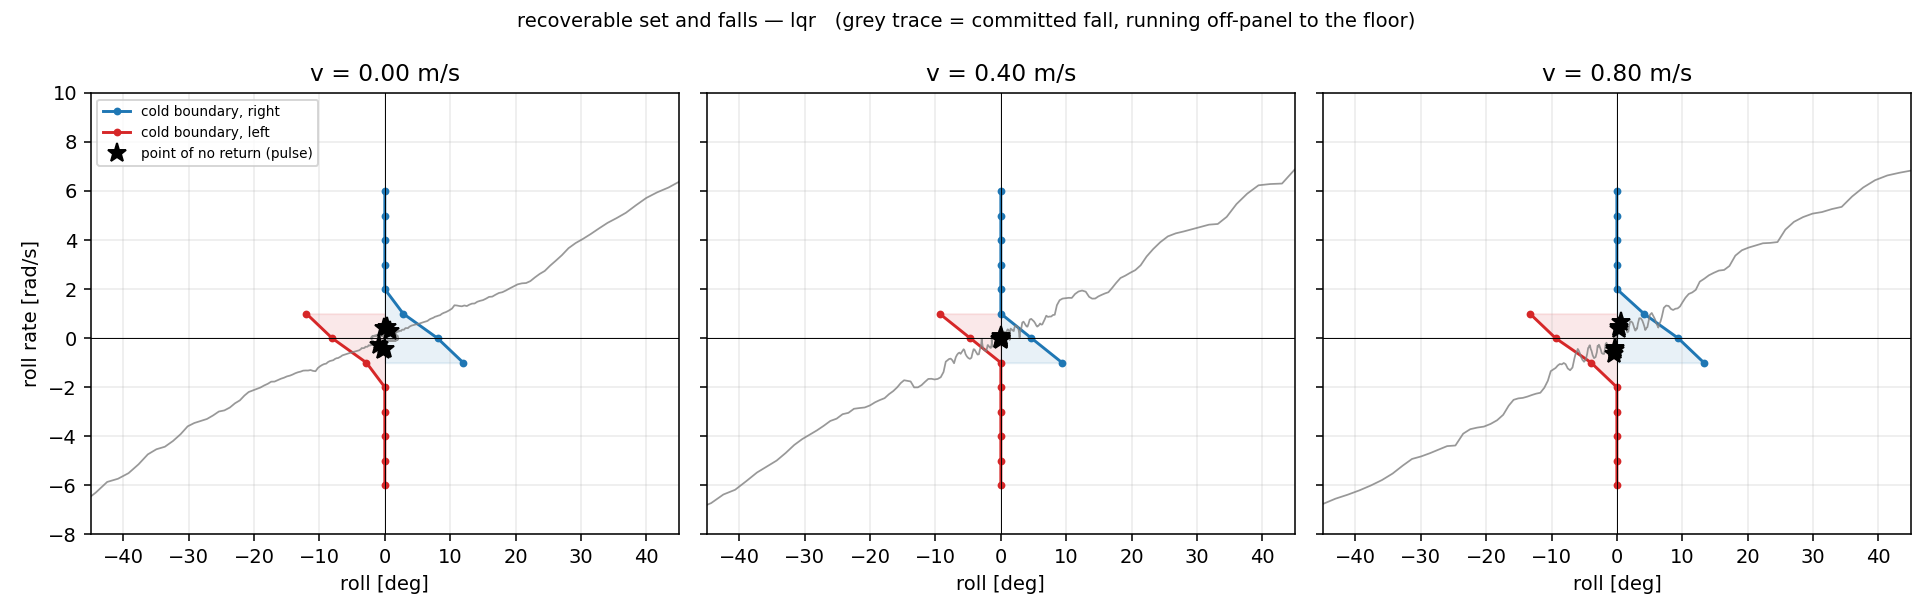

Data behind this chart, as committed beside it:
method, controller, speed, side, force_N, rate_or_t_nr, roll_deg, rate_rad_s, v_catch_m_s, t_flat_s, roll_max_ok_deg
cold, lqr, 0.0, 1, , -1.0, 12.0, , , , 12.0
cold, lqr, 0.0, 1, , 0.0, 8.062, , , , 6.0
cold, lqr, 0.0, 1, , 1.0, 2.812, , , , 0.0
cold, lqr, 0.0, 1, , 2.0, 0.0, , , , 0.0
cold, lqr, 0.0, 1, , 3.0, 0.0, , , , 0.0
cold, lqr, 0.0, 1, , 4.0, 0.0, , , , 0.0
cold, lqr, 0.0, 1, , 5.0, 0.0, , , , 0.0
cold, lqr, 0.0, 1, , 6.0, 0.0, , , , 0.0
cold, lqr, 0.0, -1, , -1.0, 12.0, , , , 12.0
cold, lqr, 0.0, -1, , 0.0, 8.062, , , , 6.0
cold, lqr, 0.0, -1, , 1.0, 2.812, , , , 0.0
cold, lqr, 0.0, -1, , 2.0, 0.0, , , , 0.0
cold, lqr, 0.0, -1, , 3.0, 0.0, , , , 0.0
cold, lqr, 0.0, -1, , 4.0, 0.0, , , , 0.0
cold, lqr, 0.0, -1, , 5.0, 0.0, , , , 0.0
cold, lqr, 0.0, -1, , 6.0, 0.0, , , , 0.0
cold, lqr, 0.4, 1, , -1.0, 9.375, , , , 9.0
cold, lqr, 0.4, 1, , 0.0, 4.688, , , , 3.0
cold, lqr, 0.4, 1, , 1.0, 0.0, , , , 0.0
cold, lqr, 0.4, 1, , 2.0, 0.0, , , , 0.0
cold, lqr, 0.4, 1, , 3.0, 0.0, , , , 0.0
cold, lqr, 0.4, 1, , 4.0, 0.0, , , , 0.0
cold, lqr, 0.4, 1, , 5.0, 0.0, , , , 0.0
cold, lqr, 0.4, 1, , 6.0, 0.0, , , , 0.0
cold, lqr, 0.4, -1, , -1.0, 9.375, , , , 9.0
cold, lqr, 0.4, -1, , 0.0, 4.688, , , , 3.0
cold, lqr, 0.4, -1, , 1.0, 0.0, , , , 0.0
cold, lqr, 0.4, -1, , 2.0, 0.0, , , , 0.0
cold, lqr, 0.4, -1, , 3.0, 0.0, , , , 0.0
cold, lqr, 0.4, -1, , 4.0, 0.0, , , , 0.0
cold, lqr, 0.4, -1, , 5.0, 0.0, , , , 0.0
cold, lqr, 0.4, -1, , 6.0, 0.0, , , , 0.0
cold, lqr, 0.8, 1, , -1.0, 13.31, , , , 12.0
cold, lqr, 0.8, 1, , 0.0, 9.375, , , , 9.0
cold, lqr, 0.8, 1, , 1.0, 4.125, , , , 3.0
cold, lqr, 0.8, 1, , 2.0, 0.0, , , , 0.0
cold, lqr, 0.8, 1, , 3.0, 0.0, , , , 0.0
cold, lqr, 0.8, 1, , 4.0, 0.0, , , , 0.0
cold, lqr, 0.8, 1, , 5.0, 0.0, , , , 0.0
cold, lqr, 0.8, 1, , 6.0, 0.0, , , , 0.0
cold, lqr, 0.8, -1, , -1.0, 13.31, , , , 12.0
cold, lqr, 0.8, -1, , 0.0, 9.375, , , , 9.0
cold, lqr, 0.8, -1, , 1.0, 3.938, , , , 3.0
cold, lqr, 0.8, -1, , 2.0, 0.0, , , , 0.0
cold, lqr, 0.8, -1, , 3.0, 0.0, , , , 0.0
cold, lqr, 0.8, -1, , 4.0, 0.0, , , , 0.0
cold, lqr, 0.8, -1, , 5.0, 0.0, , , , 0.0
cold, lqr, 0.8, -1, , 6.0, 0.0, , , , 0.0
pulse, lqr, 0.0, 1, 2.0, 0.0691, 0.842, 0.292, -0.302, 0.3246, 
pulse, lqr, 0.0, 1, 4.0, 0.034, 0.286, 0.474, -0.292, 0.3404, 
pulse, lqr, 0.0, 1, 8.0, 0.0164, -0.058, 0.431, -0.25, 0.2982, 
pulse, lqr, 0.0, -1, -2.0, 0.0691, 0.854, 0.286, -0.301, 0.324, 
pulse, lqr, 0.0, -1, -4.0, 0.034, 0.303, 0.473, -0.292, 0.3408, 
pulse, lqr, 0.0, -1, -8.0, 0.0164, -0.05, 0.437, -0.251, 0.2976, 
pulse, lqr, 0.4, -1, 2.0, 0.041, 0.019, 0.069, 0.077, 0.263, 
pulse, lqr, 0.4, -1, 4.0, 0.0199, 0.008, -0.025, 0.088, 0.2474, 
pulse, lqr, 0.4, -1, 8.0, 0.0094, 0.072, 0.025, 0.068, 0.2462, 
pulse, lqr, 0.4, 1, -2.0, 0.041, -0.003, 0.069, 0.077, 0.2676, 
pulse, lqr, 0.4, 1, -4.0, 0.0199, 0.004, -0.024, 0.088, 0.2616, 
pulse, lqr, 0.4, 1, -8.0, 0.0094, 0.071, 0.021, 0.069, 0.2754, 
... 6 more rows
